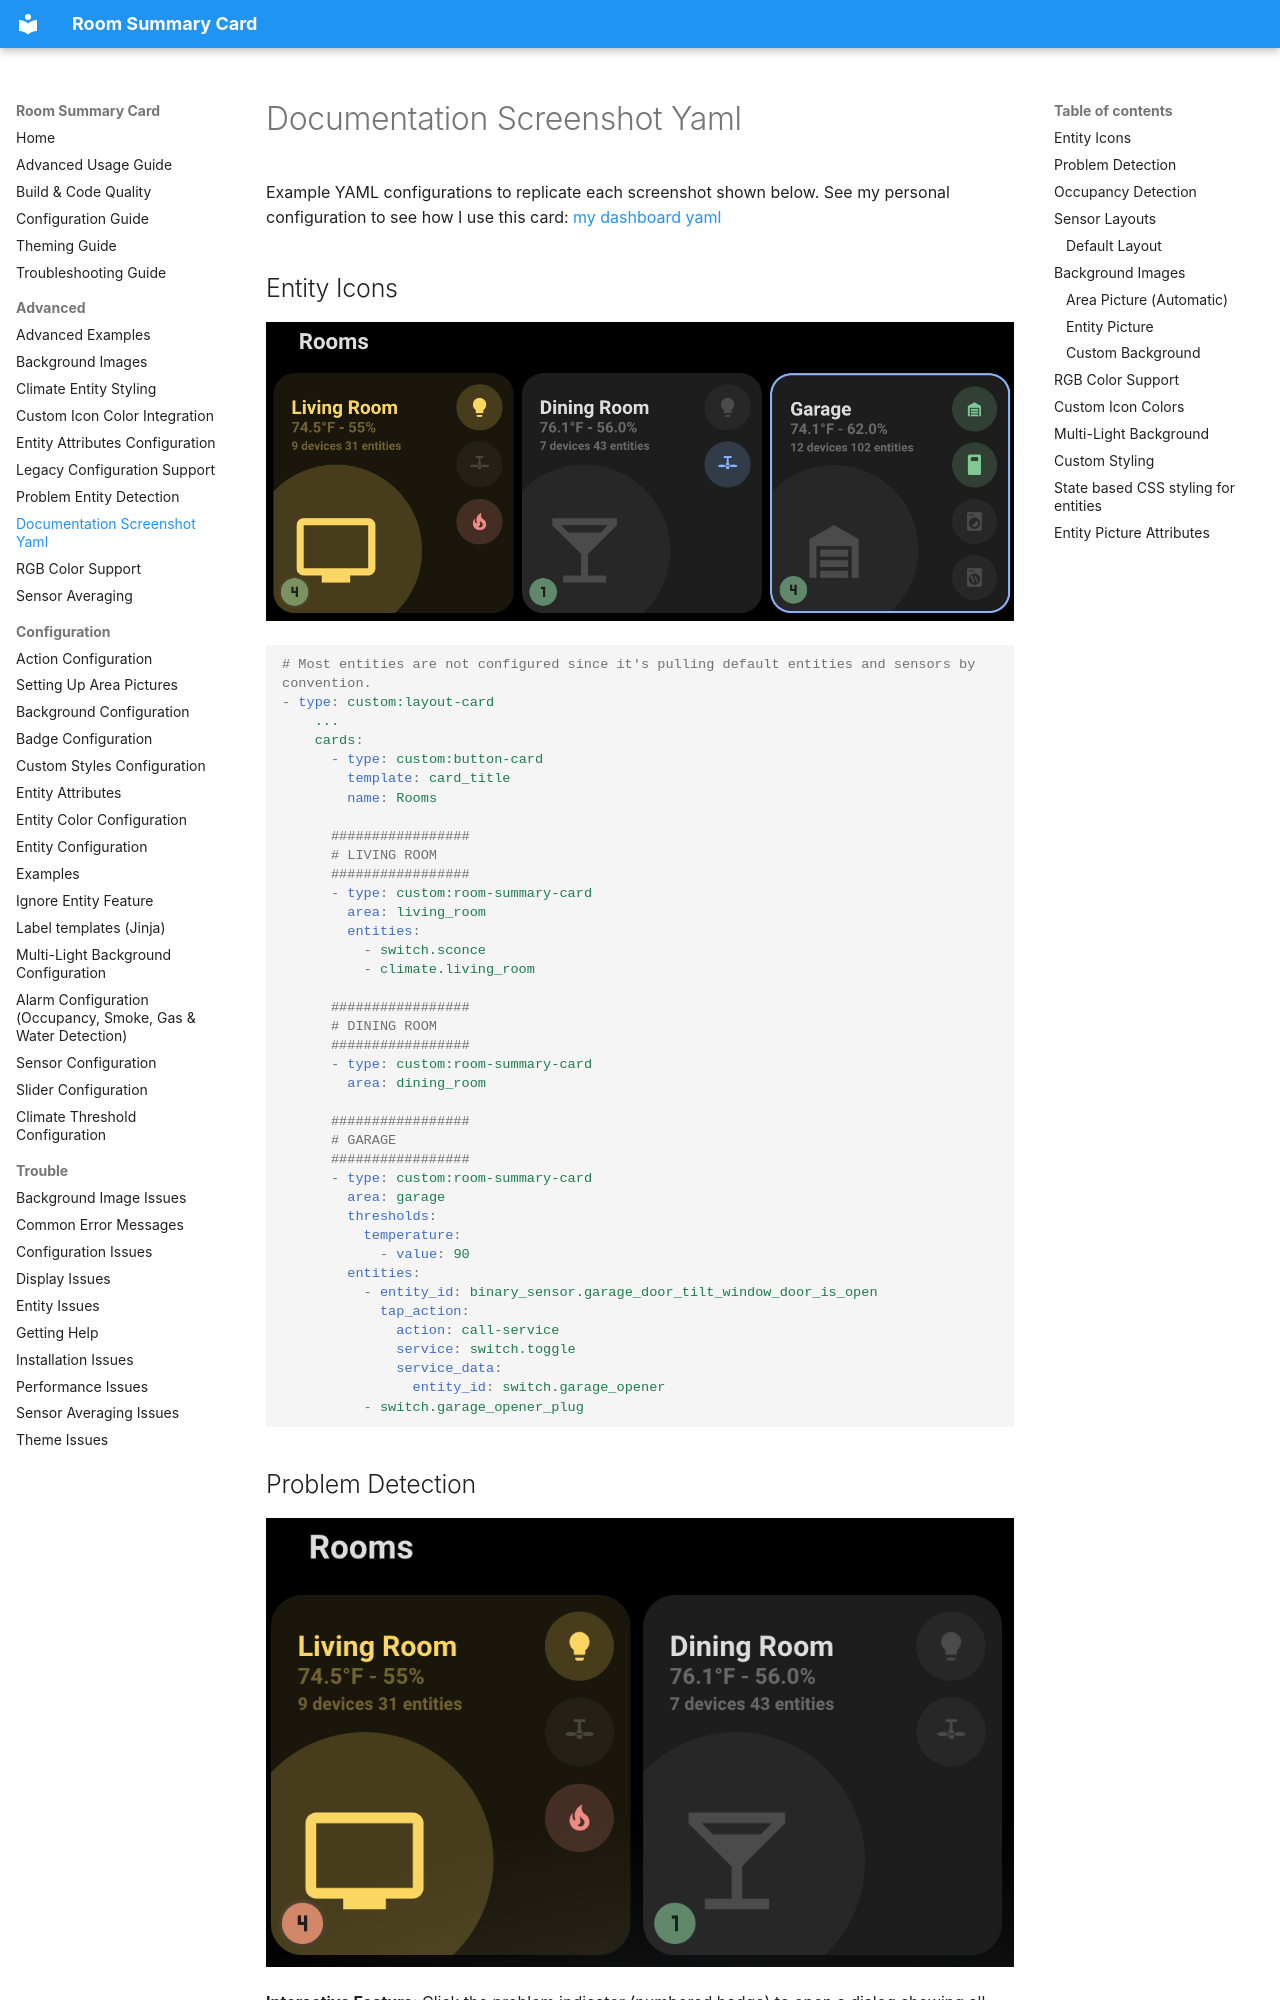

repository: homeassistant-extras/room-summary-card · page: advanced/README-EXAMPLES/index.html · generator: mkdocs

# Documentation Screenshot Yaml

Example YAML configurations to replicate each screenshot shown below. See my personal configuration to see how I use this card: [my dashboard yaml](https://github.com/warmfire540/home-assistant-config-public/blob/home/ui_lovelace_minimalist/dashboard/views/01-home.yaml#L78)

## Entity Icons

![Entity Icons](../assets/icons.webp)

```yaml
# Most entities are not configured since it's pulling default entities and sensors by convention.
- type: custom:layout-card
    ...
    cards:
      - type: custom:button-card
        template: card_title
        name: Rooms

      #################
      # LIVING ROOM
      #################
      - type: custom:room-summary-card
        area: living_room
        entities:
          - switch.sconce
          - climate.living_room

      #################
      # DINING ROOM
      #################
      - type: custom:room-summary-card
        area: dining_room

      #################
      # GARAGE
      #################
      - type: custom:room-summary-card
        area: garage
        thresholds:
          temperature:
            - value: 90
        entities:
          - entity_id: binary_sensor.garage_door_tilt_window_door_is_open
            tap_action:
              action: call-service
              service: switch.toggle
              service_data:
                entity_id: switch.garage_opener
          - switch.garage_opener_plug
```
